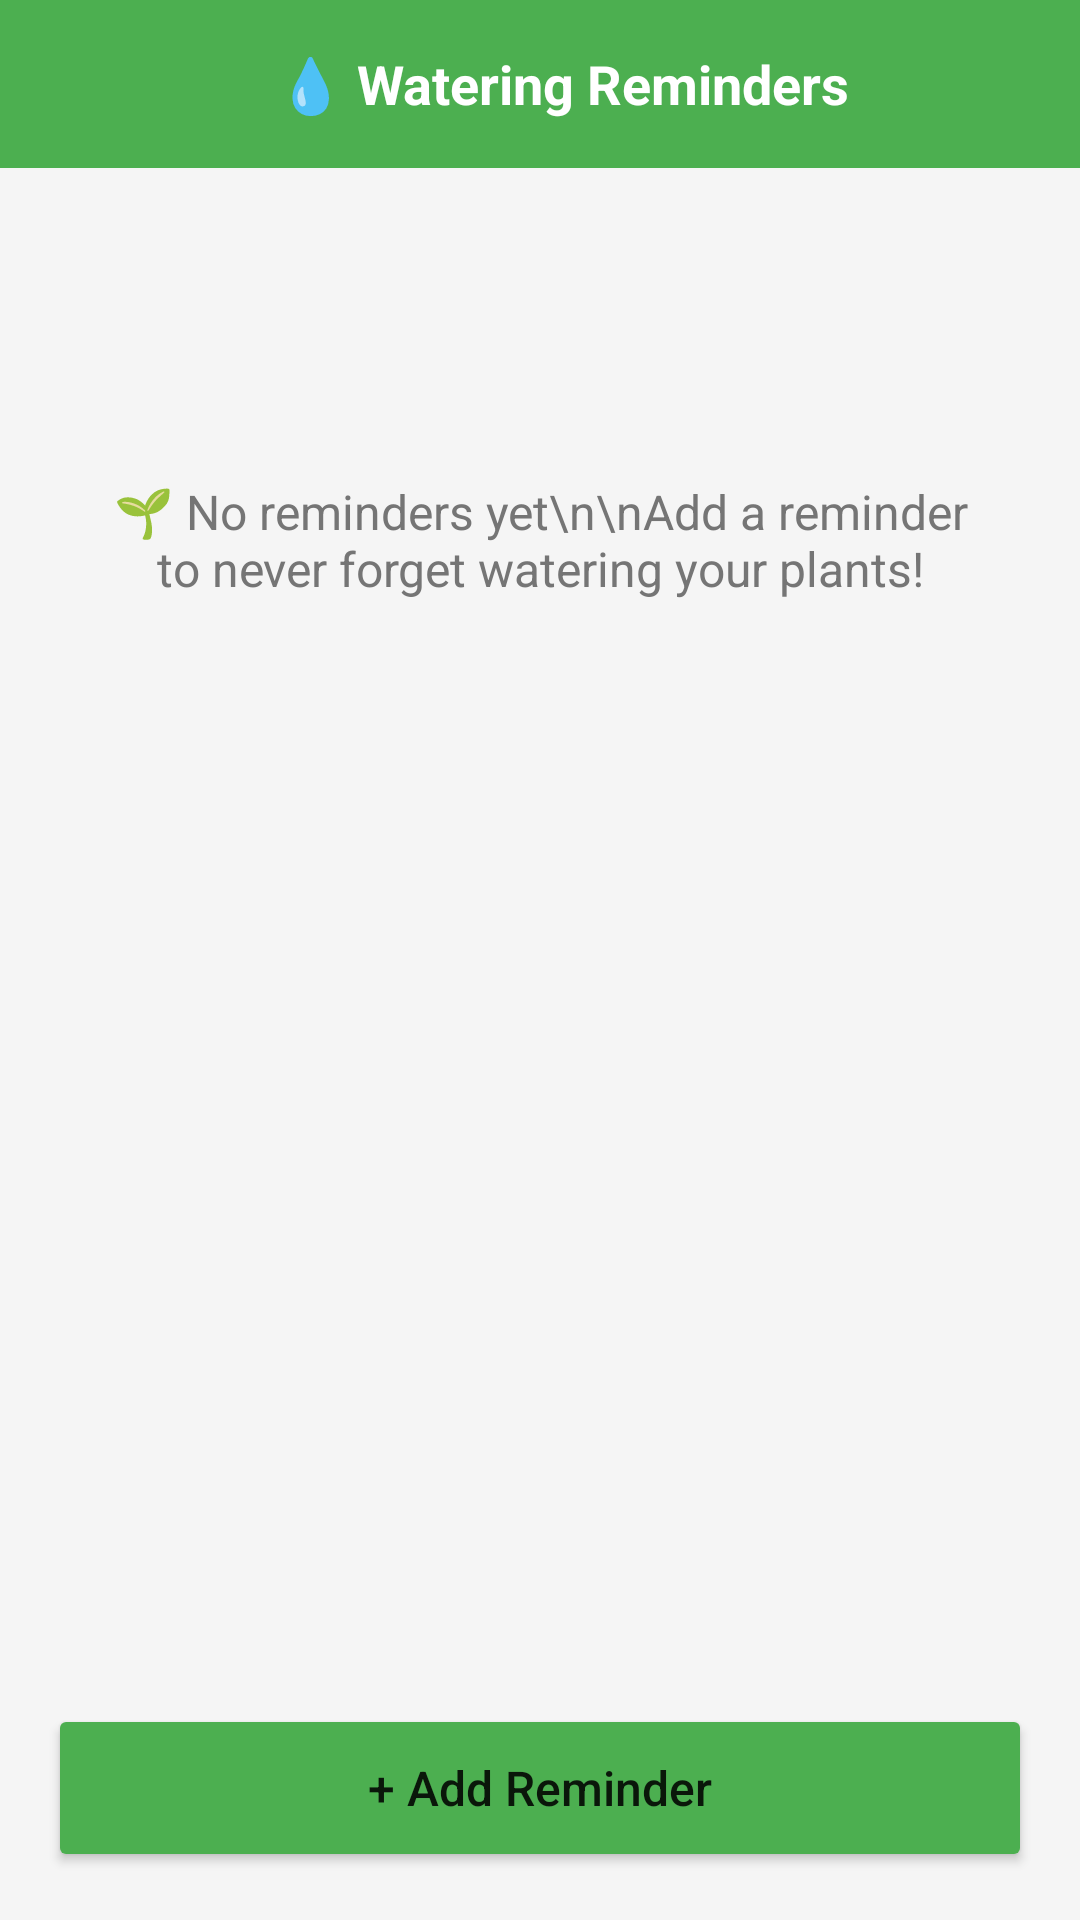

Produce the Android XML layout that renders to this screen, including the resource entries it uses.
<!-- AndroidManifest.xml: application theme Theme.MaterialComponents.DayNight.NoActionBar -->
<!-- res/layout/activity_watering_reminder.xml -->
<?xml version="1.0" encoding="utf-8"?>
<LinearLayout xmlns:android="http://schemas.android.com/apk/res/android"
    android:layout_width="match_parent"
    android:layout_height="match_parent"
    android:orientation="vertical"
    android:background="#F5F5F5">

    <androidx.appcompat.widget.Toolbar
        android:id="@+id/toolbar"
        android:layout_width="match_parent"
        android:layout_height="?attr/actionBarSize"
        android:background="#4CAF50"
        android:theme="@style/ThemeOverlay.AppCompat.Dark.ActionBar">

        <RelativeLayout
            android:layout_width="match_parent"
            android:layout_height="match_parent">

            <ImageView
                android:id="@+id/btnBack"
                android:layout_width="wrap_content"
                android:layout_height="wrap_content"
                android:layout_centerVertical="true"
                android:src="@drawable/ic_back"
                android:padding="12dp"
                android:tint="@android:color/white" />

            <TextView
                android:layout_width="wrap_content"
                android:layout_height="wrap_content"
                android:layout_centerInParent="true"
                android:text="💧 Watering Reminders"
                android:textSize="18sp"
                android:textStyle="bold"
                android:textColor="@android:color/white" />

        </RelativeLayout>

    </androidx.appcompat.widget.Toolbar>

    <TextView
        android:id="@+id/tvEmpty"
        android:layout_width="match_parent"
        android:layout_height="0dp"
        android:layout_weight="1"
        android:text="🌱 No reminders yet\n\nAdd a reminder to never forget watering your plants!"
        android:textSize="16sp"
        android:textColor="#757575"
        android:gravity="center"
        android:padding="32dp" />

    <androidx.recyclerview.widget.RecyclerView
        android:id="@+id/recyclerView"
        android:layout_width="match_parent"
        android:layout_height="0dp"
        android:layout_weight="1"
        android:padding="8dp"
        android:clipToPadding="false" />

    <Button
        android:id="@+id/btnAddReminder"
        android:layout_width="match_parent"
        android:layout_height="56dp"
        android:text="+ Add Reminder"
        android:textAllCaps="false"
        android:textSize="16sp"
        android:backgroundTint="#4CAF50"
        android:layout_margin="16dp" />

</LinearLayout>
<!-- resources referenced by this layout -->
<resources>

</resources>
